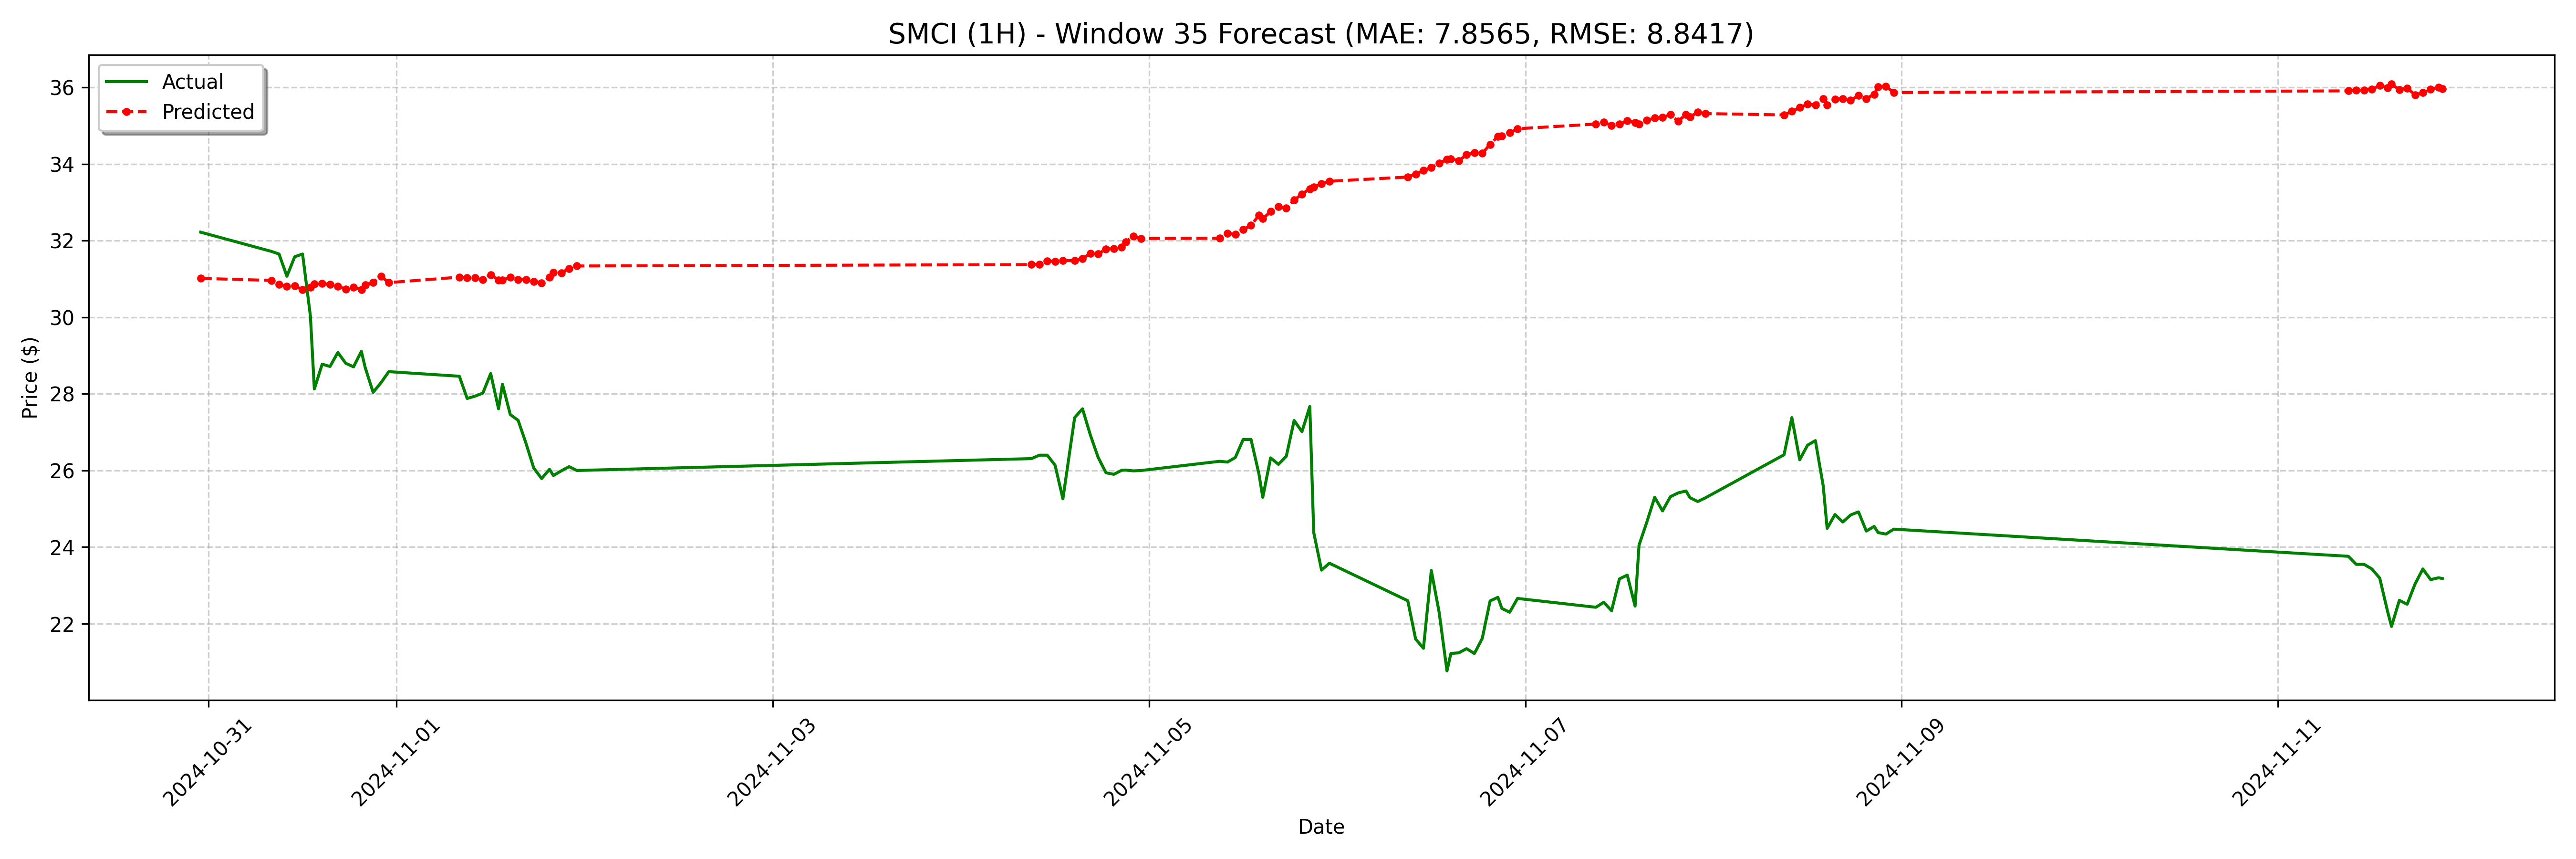

Data behind this chart, as committed beside it:
date, actual, forecast
2024-10-30 23:00:00, 32.22, 31.01
2024-10-31 08:00:00, 31.72, 30.96
2024-10-31 09:00:00, 31.65, 30.86
2024-10-31 10:00:00, 31.07, 30.81
2024-10-31 11:00:00, 31.58, 30.82
2024-10-31 12:00:00, 31.65, 30.71
2024-10-31 13:00:00, 30.03, 30.78
2024-10-31 13:30:00, 28.13, 30.87
2024-10-31 14:30:00, 28.77, 30.88
2024-10-31 15:30:00, 28.72, 30.86
2024-10-31 16:30:00, 29.08, 30.81
2024-10-31 17:30:00, 28.8, 30.73
2024-10-31 18:30:00, 28.7, 30.78
2024-10-31 19:30:00, 29.11, 30.72
2024-10-31 20:00:00, 28.68, 30.85
2024-10-31 21:00:00, 28.04, 30.91
2024-10-31 22:00:00, 28.29, 31.07
2024-10-31 23:00:00, 28.58, 30.9
2024-11-01 08:00:00, 28.46, 31.05
2024-11-01 09:00:00, 27.88, 31.03
2024-11-01 10:00:00, 27.94, 31.03
2024-11-01 11:00:00, 28.02, 30.98
2024-11-01 12:00:00, 28.53, 31.11
2024-11-01 13:00:00, 27.61, 30.97
2024-11-01 13:30:00, 28.25, 30.97
2024-11-01 14:30:00, 27.46, 31.04
2024-11-01 15:30:00, 27.31, 30.98
2024-11-01 16:30:00, 26.71, 30.98
2024-11-01 17:30:00, 26.06, 30.93
2024-11-01 18:30:00, 25.79, 30.9
2024-11-01 19:30:00, 26.03, 31.04
2024-11-01 20:00:00, 25.87, 31.17
2024-11-01 21:00:00, 25.99, 31.16
2024-11-01 22:00:00, 26.1, 31.27
2024-11-01 23:00:00, 26.0, 31.34
2024-11-04 09:00:00, 26.31, 31.37
2024-11-04 10:00:00, 26.4, 31.38
2024-11-04 11:00:00, 26.4, 31.47
2024-11-04 12:00:00, 26.14, 31.46
2024-11-04 13:00:00, 25.26, 31.48
2024-11-04 14:30:00, 27.38, 31.48
2024-11-04 15:30:00, 27.61, 31.53
2024-11-04 16:30:00, 26.93, 31.66
2024-11-04 17:30:00, 26.34, 31.65
2024-11-04 18:30:00, 25.94, 31.78
2024-11-04 19:30:00, 25.9, 31.79
2024-11-04 20:30:00, 26, 31.83
2024-11-04 21:00:00, 26.01, 31.97
2024-11-04 22:00:00, 25.99, 32.12
2024-11-04 23:00:00, 26.0, 32.06
2024-11-05 09:00:00, 26.24, 32.06
2024-11-05 10:00:00, 26.22, 32.19
2024-11-05 11:00:00, 26.34, 32.16
2024-11-05 12:00:00, 26.81, 32.29
2024-11-05 13:00:00, 26.81, 32.4
2024-11-05 14:00:00, 25.92, 32.66
2024-11-05 14:30:00, 25.3, 32.57
2024-11-05 15:30:00, 26.33, 32.76
2024-11-05 16:30:00, 26.16, 32.88
2024-11-05 17:30:00, 26.37, 32.85
... 68 more rows
